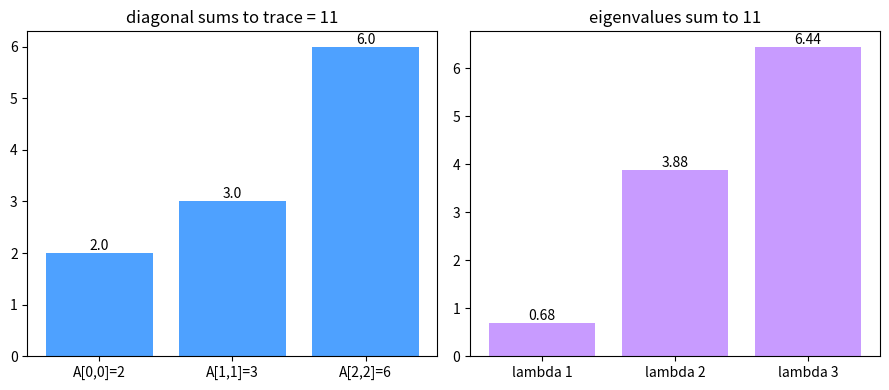

The matplotlib source for this figure:
# Setup — numpy / pandas / scikit-learn / matplotlib ship with Colab.
import numpy as np, matplotlib.pyplot as plt

import numpy as np

A = np.array([[2., 1., 0.],
              [4., 3., 5.],
              [1., 0., 6.]])
print("trace(A) =", np.trace(A))                 # 2 + 3 + 6 = 11

# trace == sum of eigenvalues
eigs = np.linalg.eigvals(A)
print("sum of eigenvalues =", round(eigs.sum().real, 6))
print("trace == sum(eig):", np.isclose(np.trace(A), eigs.sum().real))

# cyclic property: tr(AB) == tr(BA)
B = np.array([[1., 0., 2.],
              [3., 1., 0.],
              [0., 4., 1.]])
print("tr(AB) == tr(BA):", np.isclose(np.trace(A @ B), np.trace(B @ A)))

import numpy as np
import matplotlib.pyplot as plt

A = np.array([[2., 1., 0.], [4., 3., 5.], [1., 0., 6.]])
diag = np.diag(A)                          # 2, 3, 6 -> trace 11
eigs = np.sort(np.linalg.eigvals(A).real)  # ~0.68, 3.88, 6.44

fig, (ax1, ax2) = plt.subplots(1, 2, figsize=(9, 4))
ax1.bar(['A[0,0]=2', 'A[1,1]=3', 'A[2,2]=6'], diag, color='#4ea1ff')
ax1.set_title('diagonal sums to trace = ' + str(int(diag.sum())))
ax2.bar(['lambda 1', 'lambda 2', 'lambda 3'], eigs, color='#c89bff')
ax2.set_title('eigenvalues sum to ' + str(round(eigs.sum())))
for ax, vals in [(ax1, diag), (ax2, eigs)]:
    for i, v in enumerate(vals):
        ax.text(i, v, str(round(v, 2)), ha='center', va='bottom')
plt.tight_layout()
plt.show()
